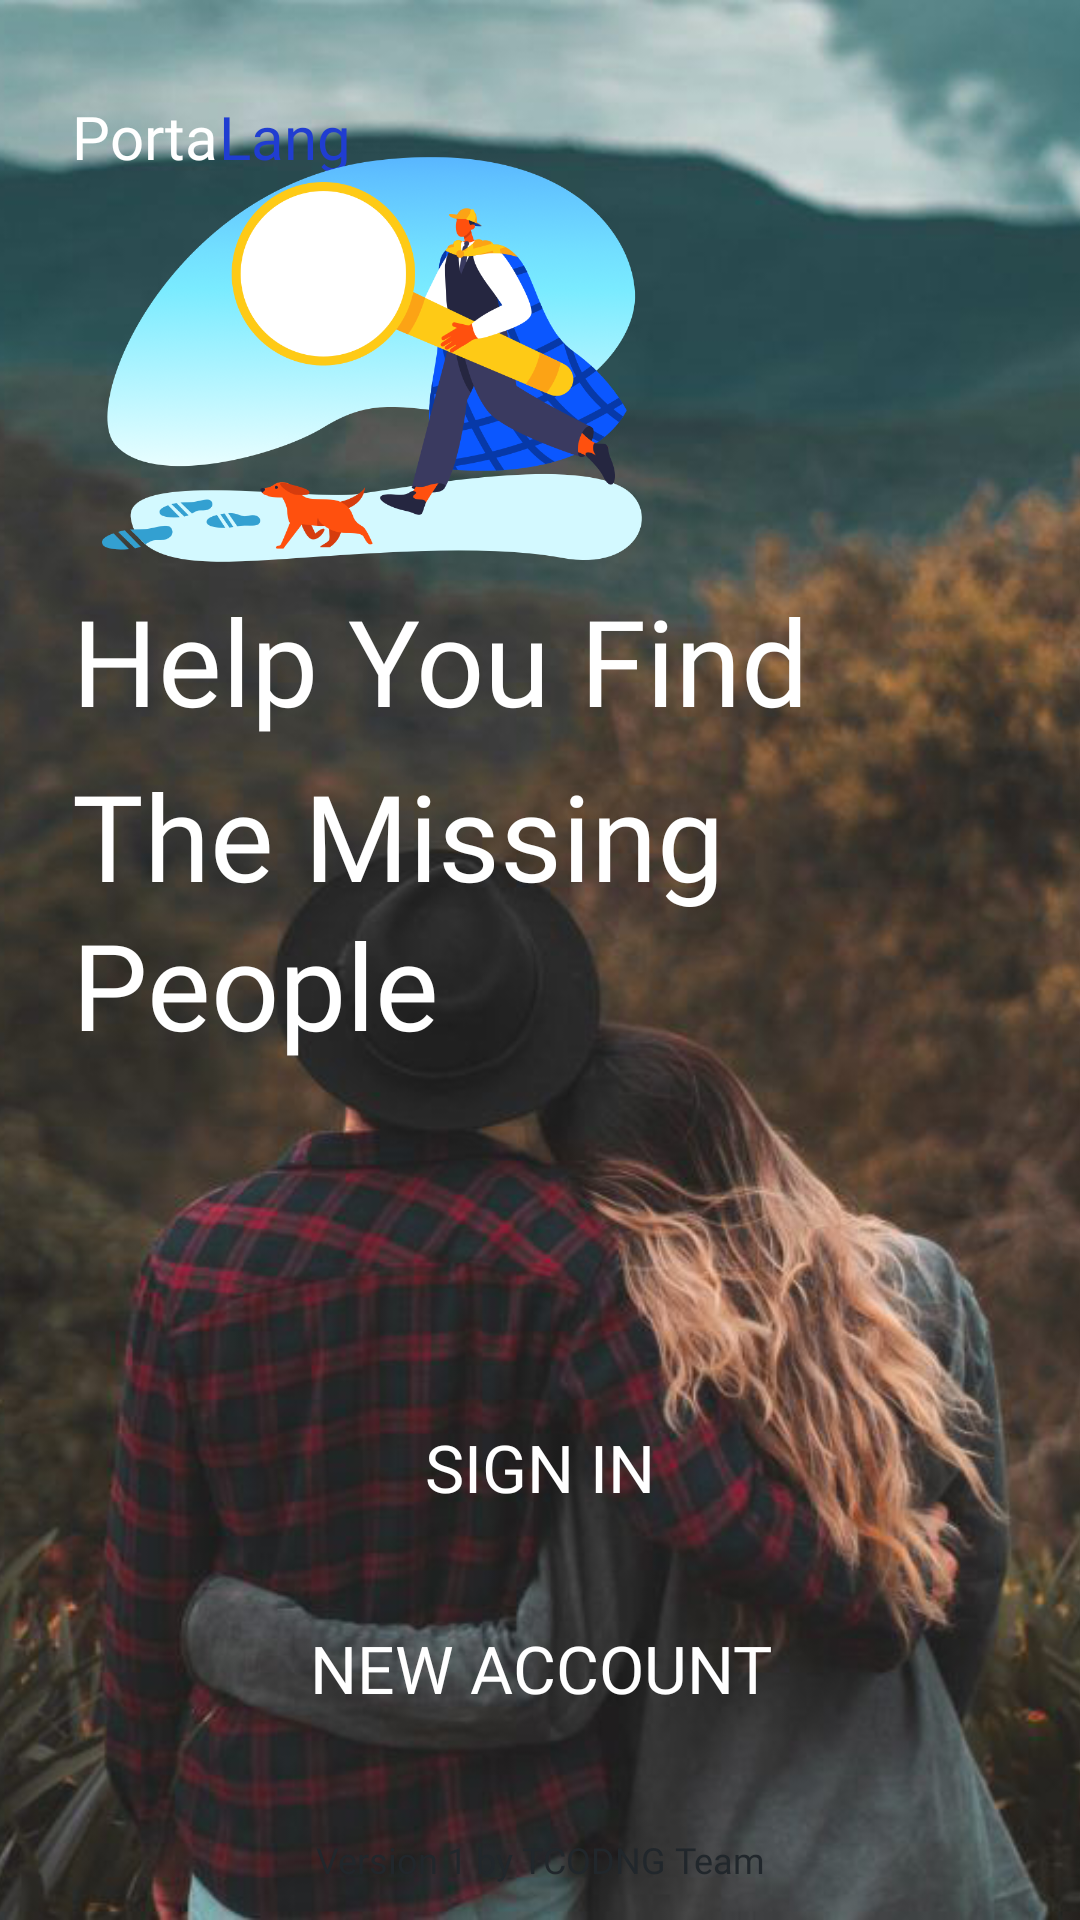

Android layout source for this screen:
<!-- AndroidManifest.xml: application theme Theme.PortaLang -->
<!-- res/layout/activity_get_started.xml -->
<?xml version="1.0" encoding="utf-8"?>
<androidx.constraintlayout.widget.ConstraintLayout xmlns:android="http://schemas.android.com/apk/res/android"
    xmlns:app="http://schemas.android.com/apk/res-auto"
    xmlns:tools="http://schemas.android.com/tools"
    android:layout_width="match_parent"
    android:layout_height="match_parent"
    tools:context=".GetStarted">

    <ImageView
        android:scaleType="centerCrop"
        android:layout_width="match_parent"
        android:layout_height="match_parent"
        android:src="@drawable/getstarted_background"
        />
    <View
        android:id="@+id/get_started_overlay"
        android:layout_width="match_parent"
        android:layout_height="match_parent"
        android:background="@drawable/bg_overlay_getstarted"/>

    <TextView
        android:id="@+id/porta"
        android:layout_width="wrap_content"
        android:layout_height="wrap_content"
        android:layout_marginStart="24dp"
        android:layout_marginTop="32dp"
        android:fontFamily="@font/mmedium"
        android:text="Porta"
        android:textColor="@color/whiteAbsolute"
        android:textSize="20sp"
        app:layout_constraintStart_toStartOf="parent"
        app:layout_constraintTop_toTopOf="parent" />

    <TextView
        android:id="@+id/lang"
        android:layout_width="wrap_content"
        android:layout_height="wrap_content"
        android:fontFamily="@font/mbold"
        android:text="Lang"
        android:textColor="@color/bluePrimary"
        android:textSize="20sp"
        app:layout_constraintBottom_toBottomOf="@+id/porta"
        app:layout_constraintStart_toEndOf="@+id/porta"
        app:layout_constraintTop_toTopOf="@+id/porta" />

    <ImageView
        android:id="@+id/icon_illu_search"
        android:layout_width="200dp"
        android:layout_height="200dp"
        android:layout_marginStart="24dp"
        android:layout_marginBottom="32dp"
        android:scaleType="fitCenter"
        android:src="@drawable/illu_ciank_search"
        app:layout_constraintBottom_toTopOf="@+id/tv2"
        app:layout_constraintStart_toStartOf="parent" />

    <TextView
        android:id="@+id/tv1"
        android:layout_width="match_parent"
        android:layout_height="wrap_content"
        android:layout_marginStart="24dp"
        android:layout_marginBottom="200dp"
        android:fontFamily="@font/mbold"
        android:lineSpacingExtra="3dp"
        android:text="@string/help_you_find"
        android:textColor="@color/whiteAbsolute"
        android:textSize="40dp"
        app:layout_constraintBottom_toBottomOf="parent"
        app:layout_constraintEnd_toEndOf="parent"
        app:layout_constraintStart_toStartOf="parent"
        app:layout_constraintTop_toTopOf="parent" />

    <TextView
        android:id="@+id/tv2"
        android:layout_width="match_parent"
        android:layout_height="wrap_content"
        android:layout_marginStart="24dp"
        android:layout_marginTop="5dp"
        android:fontFamily="@font/mbold"
        android:lineSpacingExtra="3dp"
        android:text="@string/the_missing_people"
        android:textColor="@color/whiteAbsolute"
        android:textSize="40dp"
        app:layout_constraintEnd_toEndOf="parent"
        app:layout_constraintStart_toStartOf="parent"
        app:layout_constraintTop_toBottomOf="@+id/tv1" />

    <Button
        android:id="@+id/btn_login"
        android:layout_width="match_parent"
        android:layout_height="55dp"
        android:layout_marginStart="24dp"
        android:layout_marginEnd="24dp"
        android:layout_marginBottom="12dp"
        android:background="@drawable/btn_blue_primary"
        android:fontFamily="@font/mmedium"
        android:text="@string/login_btn"
        android:textColor="@color/btn_blue_primary"
        android:textSize="22sp"
        app:layout_constraintBottom_toTopOf="@+id/btn_register"
        app:layout_constraintEnd_toEndOf="parent"
        app:layout_constraintStart_toStartOf="parent" />

    <Button
        android:id="@+id/btn_register"
        android:layout_width="match_parent"
        android:layout_height="55dp"
        android:layout_marginStart="24dp"
        android:layout_marginEnd="24dp"
        android:layout_marginBottom="28dp"
        android:background="@drawable/btn_blue_primary"
        android:fontFamily="@font/mmedium"
        android:text="@string/regist_btn"
        android:textColor="@color/btn_blue_primary"
        android:textSize="22sp"
        app:layout_constraintBottom_toTopOf="@+id/app_version"
        app:layout_constraintEnd_toEndOf="parent"
        app:layout_constraintStart_toStartOf="parent" />

    <TextView
        android:id="@+id/app_version"
        android:layout_width="wrap_content"
        android:layout_height="wrap_content"
        android:layout_marginBottom="12dp"
        android:text="@string/app_version"
        android:textColor="@color/blackPrimary"
        android:textSize="12sp"
        android:fontFamily="@font/mlight"
        app:layout_constraintBottom_toBottomOf="parent"
        app:layout_constraintEnd_toEndOf="parent"
        app:layout_constraintStart_toStartOf="parent" />
</androidx.constraintlayout.widget.ConstraintLayout>
<!-- resources referenced by this layout -->
<resources>
  <color name="blackPrimary">#21272C</color>
  <color name="bluePrimary">#203DD1</color>
  <color name="btn_blue_primary">#FFFFFFFF</color>
  <color name="whiteAbsolute">#FFF</color>
  <!-- drawable getstarted_background: png bitmap (drawable, 399076 bytes) -->
  <!-- drawable illu_ciank_search: png bitmap (drawable, 163912 bytes) -->
  <string name="app_version">Version 1 by TCODNG Team</string>
  <string name="help_you_find">Help You Find</string>
  <string name="login_btn">SIGN IN</string>
  <string name="regist_btn">NEW ACCOUNT</string>
  <string name="the_missing_people"> The Missing People</string>
  <style name="Theme.PortaLang" parent="Theme.AppCompat.Light.NoActionBar">
          
          <item name="colorPrimary">@color/bluePrimary</item>
          <item name="colorPrimaryDark">@color/bluePrimary</item>
          <item name="colorAccent">@color/bluePrimary</item>
          
      </style>
</resources>
